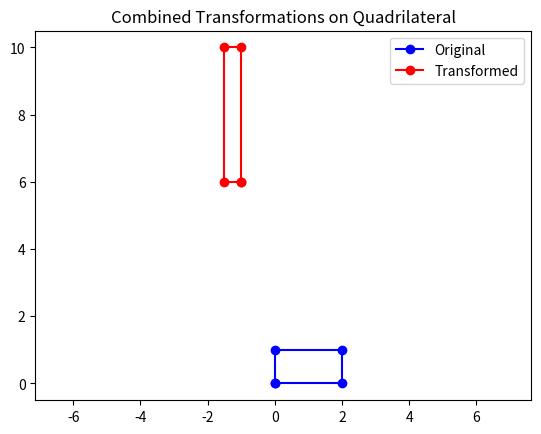

Source code (Python):
import numpy as np
import matplotlib.pyplot as plt

def apply_transformations_and_plot(quadrilateral, transformations):
    # Convert quadrilateral to homogeneous coordinates
    points = np.array(quadrilateral)
    ones = np.ones((points.shape[0], 1))
    points_hom = np.hstack([points, ones])
    
    # Start with identity matrix
    combined_matrix = np.eye(3)
    
    # Apply each transformation in order
    for t in transformations:
        combined_matrix = t @ combined_matrix
    
    # Apply combined transformation
    transformed_points_hom = (combined_matrix @ points_hom.T).T
    transformed_points = transformed_points_hom[:, :2]
    
    # Plot original quadrilateral
    x_orig = np.append(points[:,0], points[0,0])
    y_orig = np.append(points[:,1], points[0,1])
    plt.plot(x_orig, y_orig, 'bo-', label='Original')
    
    # Plot transformed quadrilateral
    x_trans = np.append(transformed_points[:,0], transformed_points[0,0])
    y_trans = np.append(transformed_points[:,1], transformed_points[0,1])
    plt.plot(x_trans, y_trans, 'ro-', label='Transformed')
    
    plt.legend()
    plt.axis('equal')
    plt.title('Combined Transformations on Quadrilateral')
    plt.show()

# Example usage:
quadrilateral = [(0, 0), (2, 0), (2, 1), (0, 1)]

# Define transformation matrices
# Translation by (3, 2)
T = np.array([
    [1, 0, 3],
    [0, 1, 2],
    [0, 0, 1]
])

# Rotation by 90 degrees (pi/2 radians) around origin
theta = np.pi / 2
R = np.array([
    [np.cos(theta), -np.sin(theta), 0],
    [np.sin(theta),  np.cos(theta), 0],
    [0, 0, 1]
])

# Scaling by 0.5 in x and 2 in y
S = np.array([
    [0.5, 0, 0],
    [0, 2, 0],
    [0, 0, 1]
])

transformations = [T, R, S]
apply_transformations_and_plot(quadrilateral, transformations)
